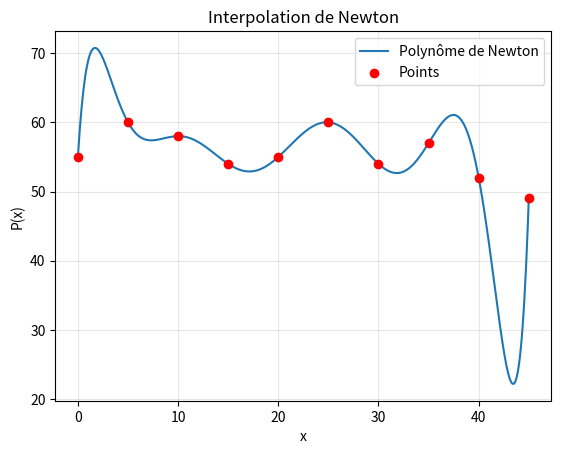
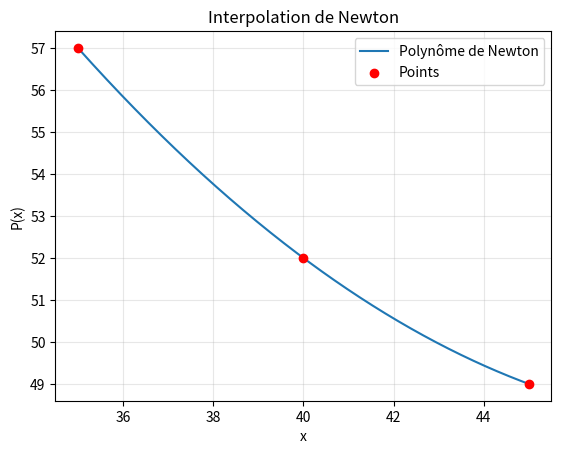

The matplotlib source for these figures, in order:
import numpy as np
import matplotlib.pyplot as plt

#####
## Coder avec ChatGPT
#####

# ---------------------------
# 1) Différences divisées
# ---------------------------
def newton_divided_differences(x, y):
    """
    Retourne les coefficients de Newton a0, a1, ..., an
    tels que:
      P(x) = a0 + a1(x-x0) + a2(x-x0)(x-x1) + ...
    """
    x = np.array(x, dtype=float)
    y = np.array(y, dtype=float)

    if x.ndim != 1 or y.ndim != 1 or len(x) != len(y):
        raise ValueError("x et y doivent être des vecteurs 1D de même longueur.")
    if len(np.unique(x)) != len(x):
        raise ValueError("Les abscisses x_i doivent être toutes distinctes.")

    n = len(x)
    dd = y.copy()
    coeffs = np.zeros(n, dtype=float)
    coeffs[0] = dd[0]

    for k in range(1, n):
        dd = (dd[1:] - dd[:-1]) / (x[k:] - x[:-k])
        coeffs[k] = dd[0]

    return coeffs

# ---------------------------
# 2) Évaluation (forme de Newton)
# ---------------------------
def newton_eval(x_nodes, coeffs, x_eval):
    """
    Évalue P en x_eval (scalaire ou tableau) via une version type Horner
    adaptée à la forme de Newton.
    """
    x_nodes = np.array(x_nodes, dtype=float)
    coeffs = np.array(coeffs, dtype=float)
    x_eval = np.array(x_eval, dtype=float)

    p = np.zeros_like(x_eval, dtype=float)
    for k in range(len(coeffs) - 1, -1, -1):
        p = coeffs[k] + (x_eval - x_nodes[k]) * p
    return p

# ---------------------------
# 3) Tracé
# ---------------------------
def plot_newton_polynomial(x, y, num=500, margin=0.1):
    """
    Construit et trace le polynôme de Newton interpolant les points (x,y).
    """
    x = np.array(x, dtype=float)
    y = np.array(y, dtype=float)

    coeffs = newton_divided_differences(x, y)

    xmin, xmax = x.min(), x.max()
    pad = margin * (xmax - xmin) if xmax > xmin else 1.0
    xx = np.linspace(xmin, xmax, num)
    yy = newton_eval(x, coeffs, xx)

    plt.figure()
    plt.plot(xx, yy, label="Polynôme de Newton")
    plt.scatter(x, y, zorder=3, label="Points", color="red")
    plt.grid(True, alpha=0.3)
    plt.legend()
    plt.xlabel("x")
    plt.ylabel("P(x)")
    plt.title("Interpolation de Newton")
    plt.savefig("polynome_newton.png", dpi=450)

    return coeffs  # pratique si tu veux les réutiliser

#--------------------------
# Conversion sous la forme standard
#--------------------------
def newton_to_standard(x_nodes, newton_coeffs):
    """
    Convertit les coefficients de Newton en coefficients standards
    c0, c1, ..., cn tels que :
        P(x) = c0 + c1 x + ... + cn x^n
    """
    x_nodes = np.array(x_nodes, dtype=float)
    newton_coeffs = np.array(newton_coeffs, dtype=float)

    n = len(newton_coeffs)

    # Polynôme résultat (initialement nul)
    poly = np.zeros(n)

    # Polynôme courant représentant (x-x0)(x-x1)...(x-x_{k-1})
    basis_poly = np.array([1.0])  # commence par 1

    for k in range(n):
        # Ajouter a_k * basis_poly au polynôme total
        poly[:len(basis_poly)] += newton_coeffs[k] * basis_poly

        # Mettre à jour basis_poly pour le prochain facteur
        if k < n - 1:
            basis_poly = np.convolve(basis_poly, np.array([-x_nodes[k], 1.0]))

    return poly

#-------------------------
#  Fonction pour afficher le polynome sous la forme a_0 + a_1 x + ... + a_n x^n
#------------------------------
def print_polynomial(coeffs):
    """
    Affiche le polynôme sous forme lisible.
    """
    terms = []
    for i, c in enumerate(coeffs):
        if abs(c) < 1e-12:
            continue
        if i == 0:
            terms.append(f"{c:.6g}")
        elif i == 1:
            terms.append(f"{c:.6g} x")
        else:
            terms.append(f"{c:.6g} x^{i}")
    return " + ".join(terms).replace("+ -", "- ")

#----------------------------
# Polynome en LaTeX
#--------------------------

def polynomial_to_latex(coeffs, tol=1e-12, precision=6):
    """
    Retourne une chaîne LaTeX du polynôme
    P(x) = c0 + c1 x + ... + cn x^n
    """
    coeffs = np.array(coeffs, dtype=float)
    terms = []

    for i, c in enumerate(coeffs):
        if abs(c) < tol:
            continue

        # Arrondi contrôlé
        c = round(c, precision)

        # Gestion du signe
        sign = "-" if c < 0 else "+"
        abs_c = abs(c)

        # Construction du terme
        if i == 0:
            term = f"{abs_c:.{precision}g}"
        elif i == 1:
            if abs(abs_c - 1) < tol:
                term = "x"
            else:
                term = f"{abs_c:.{precision}g} x"
        else:
            if abs(abs_c - 1) < tol:
                term = f"x^{i}"
            else:
                term = f"{abs_c:.{precision}g} x^{i}"

        terms.append((sign, term))

    if not terms:
        return "0"

    # Construire la chaîne finale
    latex = ""
    first_sign, first_term = terms[0]

    # Premier terme : pas de "+" initial
    if first_sign == "-":
        latex += "-"
    latex += first_term

    for sign, term in terms[1:]:
        latex += f" {sign} {term}"

    return latex


# ---------------------------
# Exemple d'utilisation
# ---------------------------
if __name__ == "__main__":

    example = "6.9"
    if example == "6.9":
        # polynome complet
        x = np.arange(0, 50, 5)
        y = [55, 60, 58, 54, 55, 60, 54, 57, 52, 49]

        coeffs = plot_newton_polynomial(x, y)

        poly = newton_to_standard(x, coeffs)
        print(print_polynomial(poly))
        print(polynomial_to_latex(poly, precision=11))

        # Évaluer en un point
        print("Coefficients Newton:", coeffs)
        print("P(1.5) =", newton_eval(x, coeffs, 1.5))

        # Polynome d'interpolation au trois derniers points d'interpolation
        x = [35, 40, 45]
        y = [57, 52, 49]

        coeffs = plot_newton_polynomial(x, y)
        poly = newton_to_standard(x, coeffs)
        print(polynomial_to_latex(poly))
        print("P(42.5) =", newton_eval(x, coeffs, 42.5))

